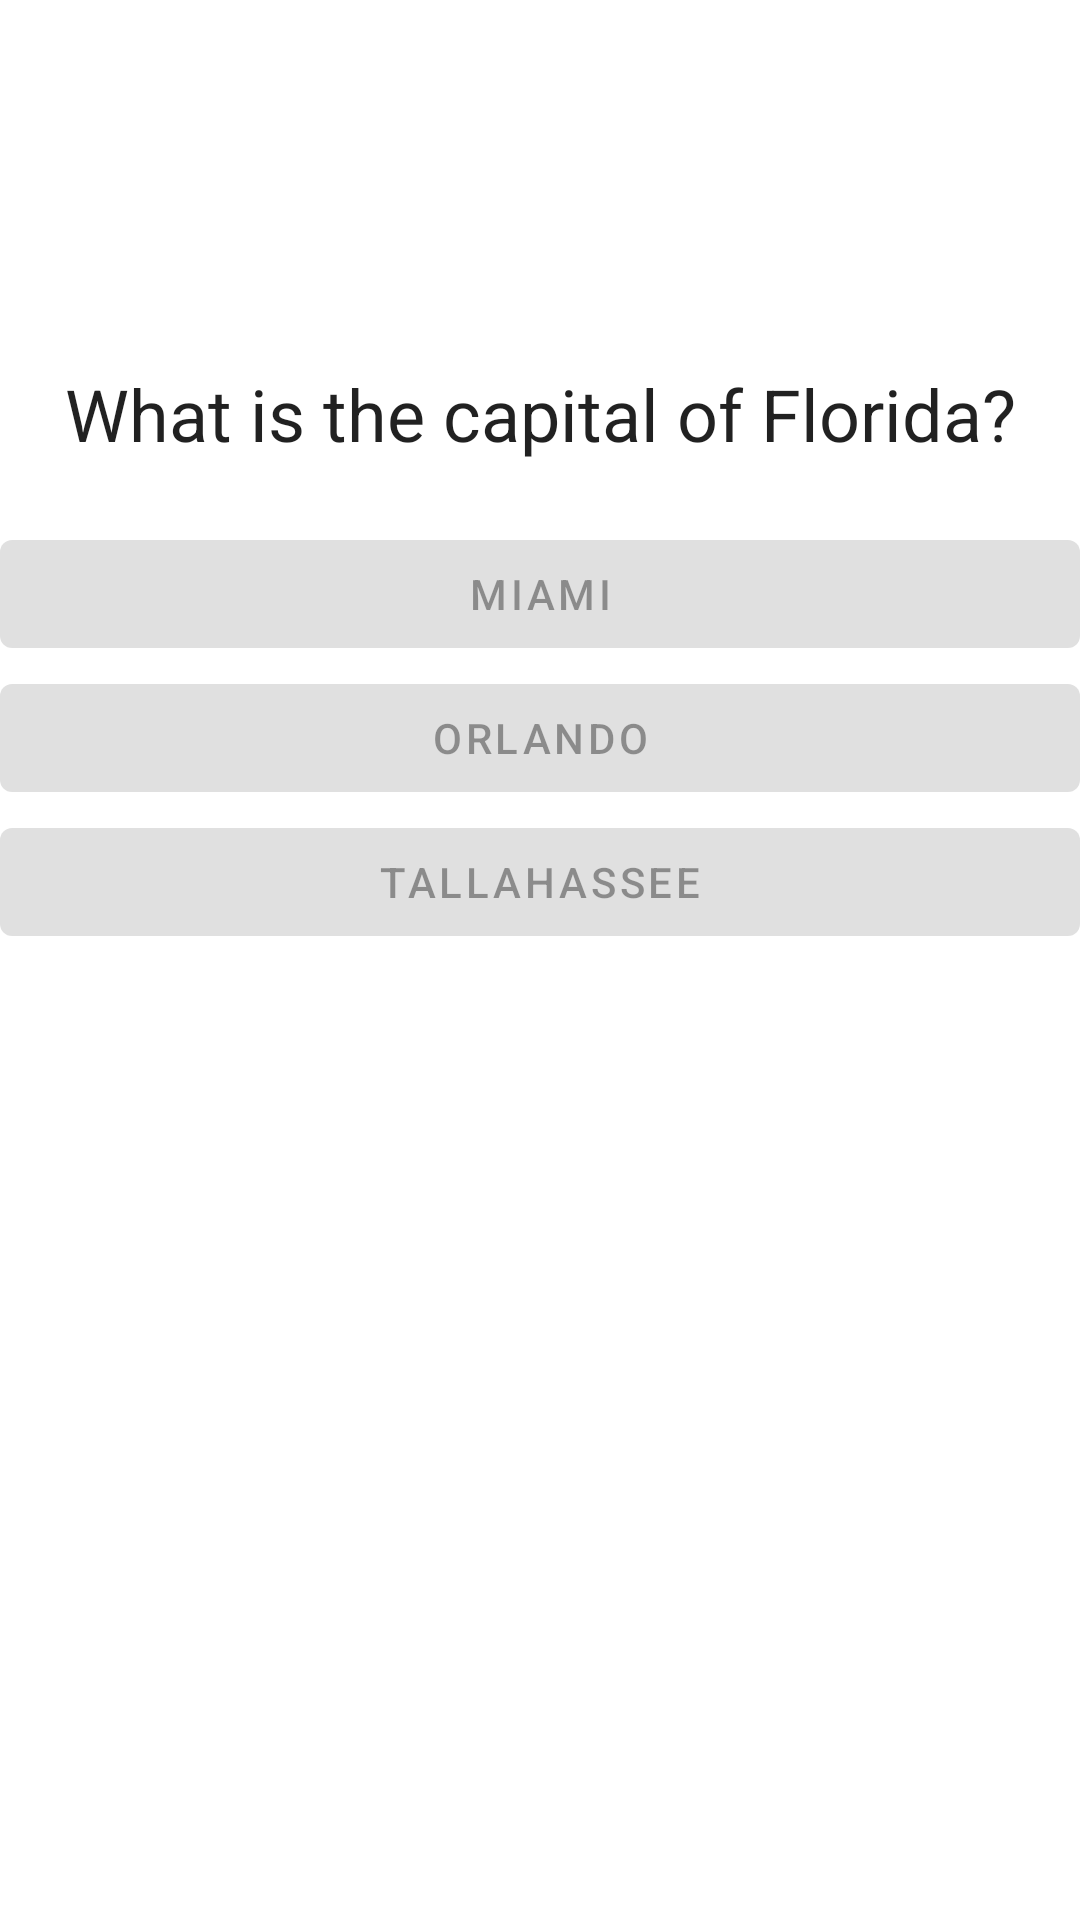

Write the Android layout XML for this screen, with the resource values it uses.
<!-- AndroidManifest.xml: application theme Theme.QuestionaireWithLiveDataAndViewmodel -->
<!-- res/layout/fragment_question.xml -->
<?xml version="1.0" encoding="utf-8"?>
<androidx.constraintlayout.widget.ConstraintLayout xmlns:android="http://schemas.android.com/apk/res/android"
    xmlns:app="http://schemas.android.com/apk/res-auto"
    android:layout_width="match_parent"
    android:layout_height="match_parent">

    <com.google.android.material.textview.MaterialTextView
        android:id="@+id/question_tv"
        android:layout_width="wrap_content"
        android:layout_height="wrap_content"
        android:text="@string/what_is_the_capital_of_florida"
        android:textAppearance="?textAppearanceHeadline5"
        app:layout_constraintBottom_toBottomOf="parent"
        app:layout_constraintEnd_toEndOf="parent"
        app:layout_constraintStart_toStartOf="parent"
        app:layout_constraintTop_toTopOf="parent"
        app:layout_constraintVertical_bias="0.2" />

    <com.google.android.material.button.MaterialButton
        android:id="@+id/miami_btn"
        android:layout_width="match_parent"
        android:layout_height="wrap_content"
        android:layout_marginTop="20dp"
        android:enabled="false"
        android:text="@string/miami"
        app:layout_constraintEnd_toEndOf="@id/question_tv"
        app:layout_constraintStart_toStartOf="@id/question_tv"
        app:layout_constraintTop_toBottomOf="@id/question_tv" />

    <com.google.android.material.button.MaterialButton
        android:id="@+id/orlando_btn"
        android:layout_width="match_parent"
        android:layout_height="wrap_content"
        android:enabled="false"
        android:text="@string/orlando"
        app:layout_constraintEnd_toEndOf="@+id/miami_btn"
        app:layout_constraintStart_toStartOf="@+id/miami_btn"
        app:layout_constraintTop_toBottomOf="@+id/miami_btn" />

    <com.google.android.material.button.MaterialButton
        android:id="@+id/tallahassee_btn"
        android:layout_width="match_parent"
        android:layout_height="wrap_content"
        android:enabled="false"
        android:text="@string/tallahassee"
        app:layout_constraintEnd_toEndOf="@+id/orlando_btn"
        app:layout_constraintStart_toStartOf="@+id/orlando_btn"
        app:layout_constraintTop_toBottomOf="@+id/orlando_btn" />
</androidx.constraintlayout.widget.ConstraintLayout>
<!-- resources referenced by this layout -->
<resources>
  <string name="miami">Miami</string>
  <string name="orlando">Orlando</string>
  <string name="tallahassee">Tallahassee</string>
  <string name="what_is_the_capital_of_florida">What is the capital of Florida?</string>
  <style name="Theme.QuestionaireWithLiveDataAndViewmodel" parent="Theme.MaterialComponents.DayNight.DarkActionBar">
          
          <item name="colorPrimary">@color/purple_500</item>
          <item name="colorPrimaryVariant">@color/purple_700</item>
          <item name="colorOnPrimary">@color/white</item>
          
          <item name="colorSecondary">@color/teal_200</item>
          <item name="colorSecondaryVariant">@color/teal_700</item>
          <item name="colorOnSecondary">@color/black</item>
          
          <item name="android:statusBarColor" tools:targetApi="l">?attr/colorPrimaryVariant</item>
          
      </style>
  <!-- not gathered from this repository: default colours our renderer supplied (Android Studio template values) -->
  <color name="purple_500">#FF6200EE</color>
  <color name="purple_700">#FF3700B3</color>
  <color name="teal_200">#FF03DAC5</color>
  <color name="teal_700">#FF018786</color>
  <color name="black">#FF000000</color>
  <color name="white">#FFFFFFFF</color>
</resources>
